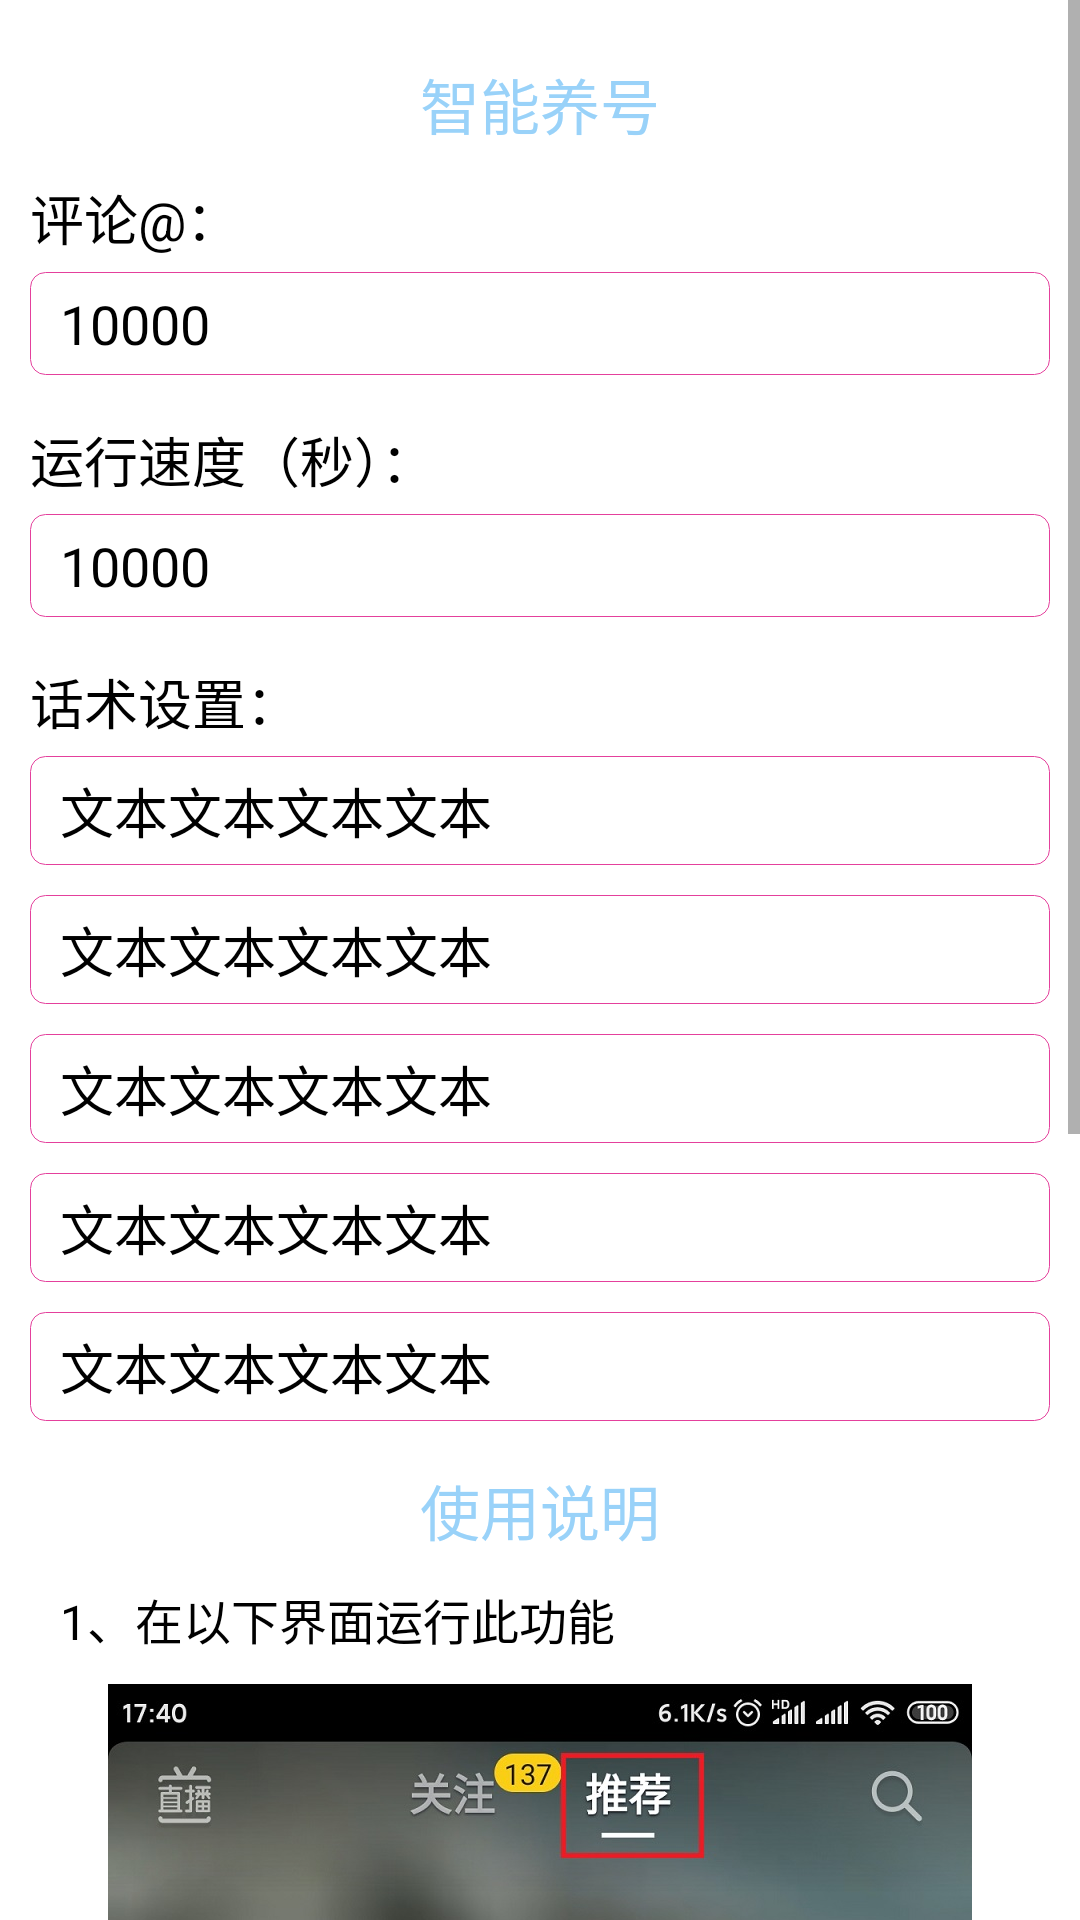

Produce the Android XML layout that renders to this screen, including the resource entries it uses.
<!-- AndroidManifest.xml: application theme AppTheme -->
<!-- res/layout/activity_dy_yang_hao.xml -->
<?xml version="1.0" encoding="utf-8"?>
<RelativeLayout android:background="#ffffffff" android:layout_width="fill_parent" android:layout_height="fill_parent"
  xmlns:android="http://schemas.android.com/apk/res/android">
    <ScrollView android:layout_width="fill_parent" android:layout_height="fill_parent">
        <LinearLayout android:gravity="left" android:orientation="vertical" android:padding="10.0dip" android:layout_width="fill_parent" android:layout_height="wrap_content">
            <TextView android:textSize="20.0sp" android:textColor="#ff99d2f9" android:gravity="center" android:paddingTop="10.0dip" android:layout_width="fill_parent" android:layout_height="wrap_content" android:text="智能养号" />
            <TextView android:textSize="18.0sp" android:textColor="#ff000000" android:layout_width="wrap_content" android:layout_height="wrap_content" android:layout_marginTop="10.0dip" android:text="评论@：" />
            <EditText android:textSize="18.0sp" android:textColor="#ff000000" android:gravity="left" android:id="@id/atTarget" android:background="@drawable/edit_bg" android:paddingLeft="10.0dip" android:paddingTop="5.0dip" android:paddingRight="10.0dip" android:paddingBottom="5.0dip" android:layout_width="fill_parent" android:layout_height="wrap_content" android:layout_marginTop="5.0dip" android:layout_marginBottom="5.0dip" android:text="10000" android:inputType="textPersonName" />
            <TextView android:textSize="18.0sp" android:textColor="#ff000000" android:layout_width="wrap_content" android:layout_height="wrap_content" android:layout_marginTop="10.0dip" android:text="运行速度（秒）：" />
            <EditText android:textSize="18.0sp" android:textColor="#ff000000" android:gravity="left" android:id="@id/runSpeed" android:background="@drawable/edit_bg" android:paddingLeft="10.0dip" android:paddingTop="5.0dip" android:paddingRight="10.0dip" android:paddingBottom="5.0dip" android:layout_width="fill_parent" android:layout_height="wrap_content" android:layout_marginTop="5.0dip" android:layout_marginBottom="5.0dip" android:text="10000" android:inputType="number" />
            <TextView android:textSize="18.0sp" android:textColor="#ff000000" android:layout_width="wrap_content" android:layout_height="wrap_content" android:layout_marginTop="10.0dip" android:text="话术设置：" />
            <EditText android:textSize="18.0sp" android:textColor="#ff000000" android:gravity="left" android:id="@id/msg0" android:background="@drawable/edit_bg" android:paddingLeft="10.0dip" android:paddingTop="5.0dip" android:paddingRight="10.0dip" android:paddingBottom="5.0dip" android:layout_width="fill_parent" android:layout_height="wrap_content" android:layout_marginTop="5.0dip" android:layout_marginBottom="5.0dip" android:text="文本文本文本文本" android:inputType="textPersonName" />
            <EditText android:textSize="18.0sp" android:textColor="#ff000000" android:gravity="left" android:id="@id/msg1" android:background="@drawable/edit_bg" android:paddingLeft="10.0dip" android:paddingTop="5.0dip" android:paddingRight="10.0dip" android:paddingBottom="5.0dip" android:layout_width="fill_parent" android:layout_height="wrap_content" android:layout_marginTop="5.0dip" android:layout_marginBottom="5.0dip" android:text="文本文本文本文本" android:inputType="textPersonName" />
            <EditText android:textSize="18.0sp" android:textColor="#ff000000" android:gravity="left" android:id="@id/msg2" android:background="@drawable/edit_bg" android:paddingLeft="10.0dip" android:paddingTop="5.0dip" android:paddingRight="10.0dip" android:paddingBottom="5.0dip" android:layout_width="fill_parent" android:layout_height="wrap_content" android:layout_marginTop="5.0dip" android:layout_marginBottom="5.0dip" android:text="文本文本文本文本" android:inputType="textPersonName" />
            <EditText android:textSize="18.0sp" android:textColor="#ff000000" android:gravity="left" android:id="@id/msg3" android:background="@drawable/edit_bg" android:paddingLeft="10.0dip" android:paddingTop="5.0dip" android:paddingRight="10.0dip" android:paddingBottom="5.0dip" android:layout_width="fill_parent" android:layout_height="wrap_content" android:layout_marginTop="5.0dip" android:layout_marginBottom="5.0dip" android:text="文本文本文本文本" android:inputType="textPersonName" />
            <EditText android:textSize="18.0sp" android:textColor="#ff000000" android:gravity="left" android:id="@id/msg4" android:background="@drawable/edit_bg" android:paddingLeft="10.0dip" android:paddingTop="5.0dip" android:paddingRight="10.0dip" android:paddingBottom="5.0dip" android:layout_width="fill_parent" android:layout_height="wrap_content" android:layout_marginTop="5.0dip" android:layout_marginBottom="5.0dip" android:text="文本文本文本文本" android:inputType="textPersonName" />
            <TextView android:textSize="20.0sp" android:textColor="#ff99d2f9" android:gravity="center" android:paddingTop="10.0dip" android:layout_width="fill_parent" android:layout_height="wrap_content" android:text="使用说明" />
            <TextView android:textSize="16.0sp" android:textColor="#ff000000" android:padding="10.0dip" android:layout_width="fill_parent" android:layout_height="wrap_content" android:text="1、在以下界面运行此功能" />
            <ImageView android:layout_width="fill_parent" android:layout_height="wrap_content" android:src="@drawable/img_dy_yang_hao" />
        </LinearLayout>
    </ScrollView>
</RelativeLayout>
<!-- resources referenced by this layout -->
<resources>
  <!-- drawable edit_bg (drawable) -->
  <?xml version="1.0" encoding="utf-8"?>
  <shape
    xmlns:android="http://schemas.android.com/apk/res/android">
      <stroke android:width="1.0px" android:color="#ffe4409c" />
      <corners android:radius="5.0dip" />
  </shape>
  <!-- drawable img_dy_yang_hao: jpg bitmap (drawable-xxhdpi, 304414 bytes) -->
  <style name="AppTheme" parent="@style/Theme.AppCompat.Light.NoActionBar" />
</resources>
